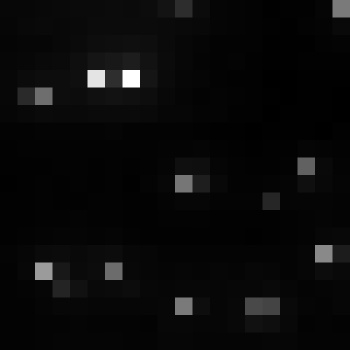

Data behind this chart, as committed beside it:
, xmin, ymin, lat, lon, area, perimeter, max_nanowatts, min_nanowatts, moonlight_illumination, clear_sky_confidence, mean_nanowatts
0, 778, 3040, -4.252, -4.252, 1.0, 0.0, 38.22, 1.148, 11.82, 0.0, 4.017
